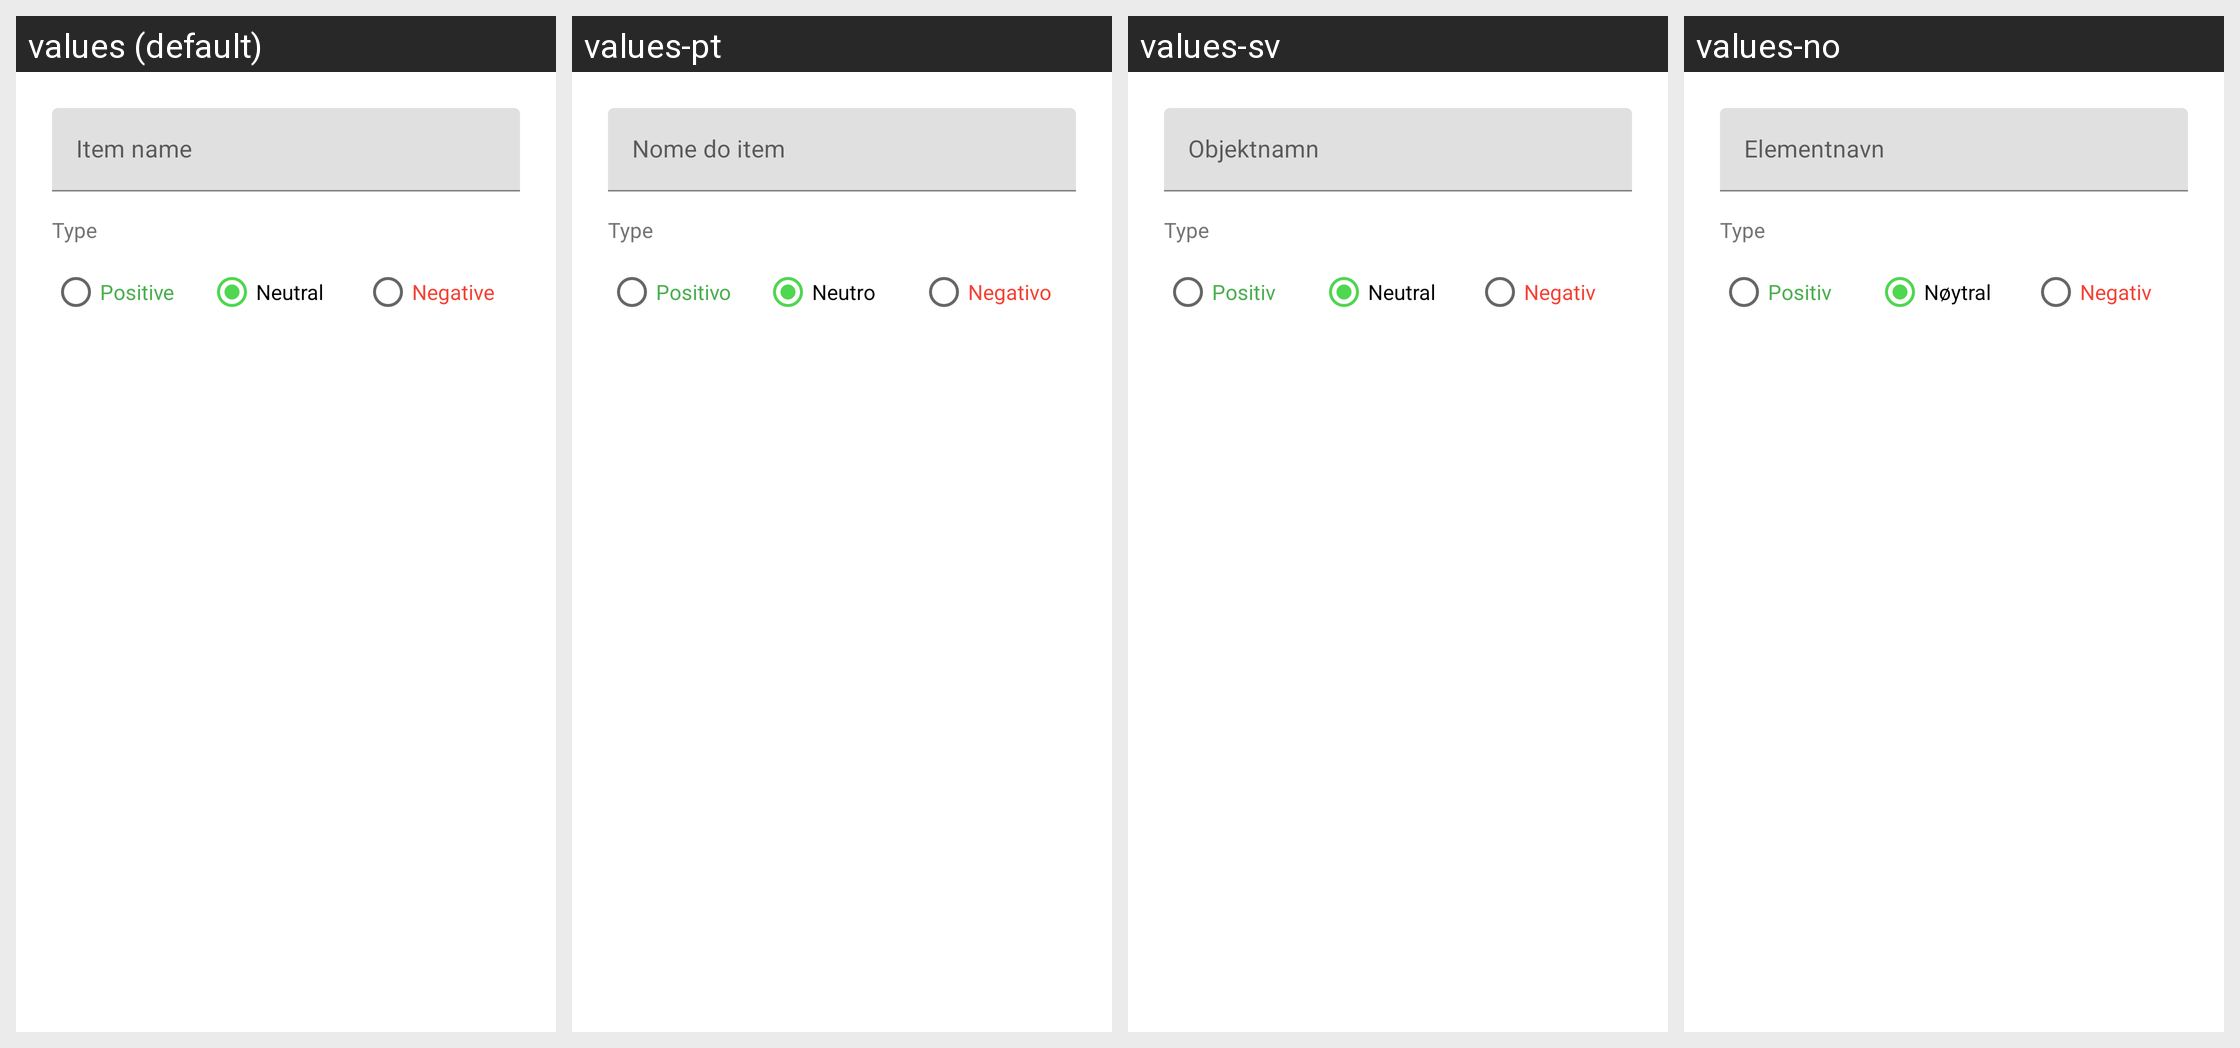

Locale-by-locale string values for the Android screen shown in this grid:
Android screen res/layout/dialog_add_item.xml rendered under 4 locales, left to right: values (default), values-pt, values-sv, values-no. Device: Nexus 5 (rendered at 1080×1920; each locale shown at half size, 540×960, under a caption strip naming it); theme AppTheme.
Other locales in the repository, not shown: values-da, values-de, values-es, values-fr, values-it, values-ru, values-uk.
Strings drawn on this screen, with the default value and each locale's value (text and hints the layout hard-codes, and strings that could not be matched under every locale, appear in the picture but are not listed):

item_name
  values: Item name
  values-pt: Nome do item
  values-sv: Objektnamn
  values-no: Elementnavn

sentiment_positive
  values: Positive
  values-pt: Positivo
  values-sv: Positiv
  values-no: Positiv

sentiment_neutral
  values: Neutral
  values-pt: Neutro
  values-sv: Neutral
  values-no: Nøytral

sentiment_negative
  values: Negative
  values-pt: Negativo
  values-sv: Negativ
  values-no: Negativ
